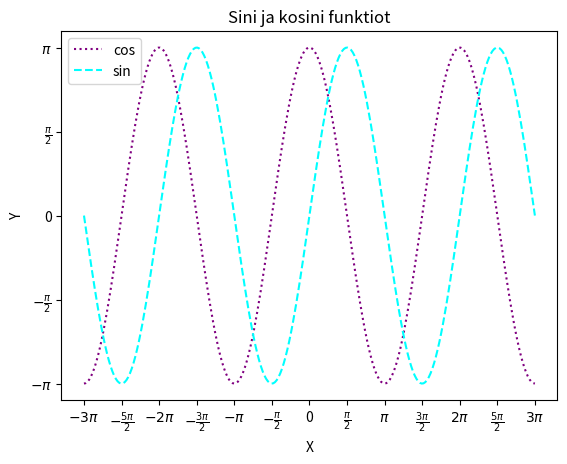

Source code (Python):
import numpy as np
import matplotlib.pyplot as plt

X = np.linspace(-np.pi*3, np.pi*3, 256, endpoint=True)
C, S = np.cos(X), np.sin(X)

plt.plot(X, C, color='purple', linestyle=':')
plt.plot(X, S, color='cyan', linestyle='--')

plt.legend(('cos', 'sin'))
plt.xlabel('X')
plt.ylabel('Y')
plt.title('Sini ja kosini funktiot')

plt.xticks([-3*np.pi, -5*np.pi/2, -2*np.pi, -3*np.pi/2, -np.pi, -np.pi/2, 0, np.pi/2, np.pi, 3*np.pi/2, 2*np.pi, 5*np.pi/2, 3*np.pi],
           [r'$-3\pi$', r'$-\frac{5\pi}{2}$', r'$-2\pi$', r'$-\frac{3\pi}{2}$', r'$-\pi$', r'$-\frac{\pi}{2}$',
            '0', r'$\frac{\pi}{2}$', r'$\pi$', r'$\frac{3\pi}{2}$', r'$2\pi$', r'$\frac{5\pi}{2}$', r'$3\pi$'])

plt.yticks([-1, -0.5, 0, 0.5, 1], [r'$-\pi$', r'$-\frac{\pi}{2}$', '0', r'$\frac{\pi}{2}$', r'$\pi$'])

plt.show()
